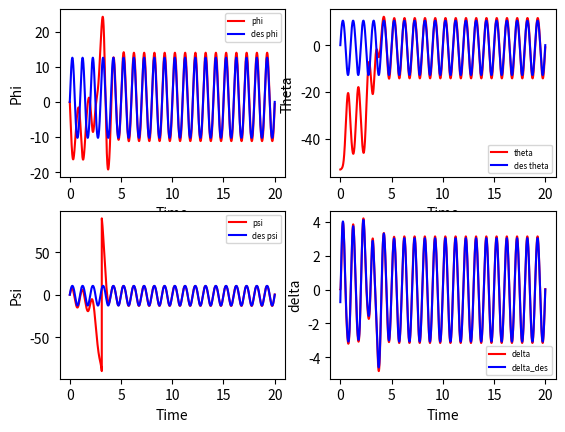

Source code (Python):
import numpy as np
import scipy.linalg
import matplotlib.pyplot as plt
#from RK4_matrix import RK4 as RK4

m = 0.8
g = 9.81
l = 0.42
T0 = m*g

end = 20
N = end*1000 + 1
time = np.linspace(0.0, end, N)
h = time[1] - time[0]
#states
R = np.zeros((N,3,3))
omg = np.zeros((N,3))
delt = np.zeros(N)
delt_d = np.zeros(N)

def hat(v):
	A = np.zeros((3,3))
	A[0,1] = -v[2]
	A[0,2] = v[1]
	A[1,2] = -v[0]
	A[1,0] = v[2]
	A[2,0] = -v[1]
	A[2,1] = v[0]
	return A

def vee(A):
	v = np.zeros(3)
	v[0] = A[2,1]
	v[1] = A[0,2]
	v[2] = A[1,0]
	return v

def axang2rotm(ax, ang):
    K = hat(ax/np.linalg.norm(ax))
    return np.eye(3) + np.sin(ang)*K + (1-np.cos(ang))*np.dot(K,K)

#initialize states
R[0,:,:] = axang2rotm(np.array([0.5, 0.0, 1.0]), np.pi)
#print(scipy.linalg.det(R[0,:,:]))
omg[0,:] = np.array([0.0,0.0,np.pi/2.0])
delt[0] = 0.0
delt_d[0] = 0.0

des_ax = np.array([1.0,1.0,1.0])
des_ax = des_ax/scipy.linalg.norm(des_ax)
freq = 2.0*np.pi
amp = 20.0*np.pi/180.0
axang_des = np.zeros((N,4))
omgdes = np.zeros((N,3))
omgdes_d = np.zeros((N,3))
omgdes_dd = np.zeros((N,3))
omgdes_ddd = np.zeros((N,3))


delt_des = np.zeros(N)
delt_desd = np.zeros(N)
delt_desdd = np.zeros(N)

Jxx = 0.01111
Jyy = 0.0136
Jzz = 0.02275

J = 2.0*np.array([[Jxx, 0.0, 0.0],
                  [0.0, Jyy, 0.0],
                  [0.0, 0.0, Jzz]])

J_inv = 0.5*np.array([[1/Jxx, 0.0, 0.0],
                      [0.0, 1/Jyy, 0.0],
                      [0.0, 0.0, 1/Jzz]])
    
k_R = 0.5*((2.0*np.pi)**2)*J
k_omg = 0.5*4.0*np.pi*J
eta_n = 8*np.pi
zeta = 1.0

D = 16*np.pi*np.eye(3)
K = (eta_n**2)*np.eye(3)

M = np.zeros((N,3))
M_d = np.zeros((N,3))
M_dd = np.zeros((N,3))
 
Mdes = np.zeros((N,3))
Mdes_d = np.zeros((N,3))
Mdes_dd = np.zeros((N,3))

Rdes = np.zeros((N,3,3))
Re = np.zeros((N,3,3))

omg_d = np.zeros((N,3))
omg_dd = np.zeros((N,3))
omg_ddd = np.zeros((N,3)) 

e_omg = np.zeros((N,3))
e_omgd = np.zeros((N,3))
e_omgdd = np.zeros((N,3))

phi = np.zeros(N)
th = np.zeros(N)
psi = np.zeros(N)

phi_d = np.zeros(N)
th_d = np.zeros(N)
psi_d = np.zeros(N)


A = np.array([[0.0, 0.0, 0.0, 1.0, 0.0, 0.0],
              [0.0, 0.0, 0.0, 0.0, 1.0, 0.0],
              [0.0, 0.0, 0.0, 0.0, 0.0, 1.0],
              [-K[0,0], -K[0,1], -K[0,2], -D[0,0], -D[0,1], -D[0,2]],
              [-K[1,0], -K[1,1], -K[1,2], -D[1,0], -D[1,1], -D[1,2]],
              [-K[2,0], -K[2,1], -K[2,2], -D[2,0], -D[2,1], -D[2,2]]])

B = np.array([[0.0, 0.0, 0.0],
              [0.0, 0.0, 0.0],
              [0.0, 0.0, 0.0],
              [1.0, 0.0, 0.0],
              [0.0, 1.0, 0.0],
              [0.0, 0.0, 1.0]])

M_arr = np.array([M[0,0], M[0,1], M[0,2], M_d[0,0], M_d[0,1], M_d[0,2]])
u1 = np.zeros(4) 
u1d = 0.0

def sw_biplane_model(R, omg, delt, delt_d, u, h):
    #R_del = np.array([[1.0, 0.0, 0.0],
    #                  [0.0, np.cos(delt), -np.sin(delt)],
    #                  [0.0, np.sin(delt), np.cos(delt)]])
    Ixx = 0.01111
    Iyy = 0.0136
    Izz = 0.02275
    I = 2.0*np.array([[Ixx, 0.0, 0.0],
                      [0.0, Iyy*np.cos(delt)**2 + Izz*np.sin(delt)**2, 0.0 ],
                      [0.0, 0.0, Izz*np.cos(delt)**2 + Iyy*np.sin(delt)**2]])
    I_inv = np.array([[1/I[0,0], 0.0, 0.0],
                      [0.0, 1/I[1,1], 0.0],
                      [0.0, 0.0, 1/I[2,2]]])
    I_dot = delt_d*(Iyy-Izz)*np.sin(delt)*np.array([[0.0,0.0,0.0],
                      [0.0,1.0,0.0],
                      [0.0,0.0,-1.0]])
    l = 0.42
    tau_m = u[0]
    tau_d = u[1]
    T_d = u[2]
    T_m = u[3]
    M = 2.0*np.array([tau_m, l*T_d*np.cos(delt),-l*T_m*np.sin(delt)])
    
    k1 = h*np.dot(I_inv, (-np.dot(I_dot, omg) - np.dot(hat(omg),np.dot(I,omg)) + M))
    k2 = h*np.dot(I_inv, (np.dot(-I_dot, (omg+k1/2.0)) - np.dot(hat(omg+k1/2.0),np.dot(I,(omg+k1/2.0))) + M))
    k3 = h*np.dot(I_inv, (np.dot(-I_dot, (omg+k2/2.0)) - np.dot(hat(omg+k2/2.0),np.dot(I,(omg+k2/2.0))) + M))
    k4 = h*np.dot(I_inv, (np.dot(-I_dot, (omg+k3)) - np.dot(hat(omg+k3),np.dot(I,(omg+k3))) + M))
    omg1 = omg + (k1+2.0*(k2+k3)+k4)/6.0
    delt_dd = (2.0*tau_d - np.sin(2*delt)*(Iyy-Izz)*(omg[1]**2 - omg[2]**2))/(2.0*Ixx)
    delt_d1 = delt_d + h*delt_dd
    #omg_del_1 = np.array([delt_d1, 0.0, 0.0])
    if omg1.all() == 0.0:
        R1 = R
    else:
        R1 = np.dot(R, axang2rotm(omg1/np.linalg.norm(omg1), np.linalg.norm(omg1)*h))
    #if omg_del_1.all() ==0:
    #    R_del_1 = R_del
    #else:
    #    R_del_1 = np.dot(R_del, axang2rotm(np.array([1.0,0.0,0.0]),np.linalg.norm(omg_del_1)*h))
    #del_1 = np.arctan(R_del_1[2,1]/R_del_1[1,1]) 
    del_1 = delt + delt_d1*h
    return R1, omg1, del_1, delt_d1

for i in range(N):
    t = time[i]
    ang = freq*t
    axang_des[i,:] = np.array([des_ax[0], des_ax[1], des_ax[2], amp*np.sin(ang)])
    omgdes[i,:] = amp*freq*np.cos(ang)*des_ax
    omgdes_d[i,:] = -amp*(freq**2)*np.sin(ang)*des_ax
    omgdes_dd[i,:] = -amp*(freq**3)*np.cos(ang)*des_ax
    omgdes_ddd[i,:] = amp*(freq**4)*np.sin(ang)*des_ax
    
    Rdes[i,:,:] = axang2rotm(des_ax, amp*np.sin(ang))
    Re[i,:,:] = np.dot(Rdes[i,:,:].transpose(), R[i,:,:])
    #print(Rdes[i,:,:])
    omg_d[i,:] = np.dot(J_inv, M[i,:]-np.dot(hat(omg[i,:]), np.dot(J, omg[i,:])))
    
    a1 = np.dot(hat(omg_d[i,:]), np.dot(J,omg[i,:]))
    a2 = np.dot(hat(omg[i,:]), np.dot(J,omg_d[i,:]))
    omg_dd[i,:] = np.dot(J_inv, M_d[i,:] - a1 - a2)
    
    e_omg[i,:] = omg[i,:] - np.dot(Re[i,:,:].transpose(), omgdes[i,:])
    e_omgd[i,:] = omg_d[i,:] - np.dot(Re[i,:,:].transpose(), omgdes_d[i,:]) + np.dot(hat(e_omg[i,:]), np.dot(Re[i,:].transpose(),omgdes[i,:]))
    
    A1 = np.dot(hat(e_omg[i,:]),np.dot(Re[i,:,:].transpose(),omgdes_d[i,:]))
    A2 = np.dot(Re[i,:,:].transpose(), omgdes_dd[i,:])
    A3 = np.dot(hat(e_omgd[i,:]),np.dot(Re[i,:,:].transpose(),omgdes[i,:]))
    A4 = np.dot(hat(e_omg[i,:]),np.dot(hat(e_omg[i,:]),np.dot(Re[i,:,:].transpose(),omgdes[i,:])))
    A5 = np.dot(hat(e_omg[i,:]),np.dot(Re[i,:,:].transpose(),omgdes_d[i,:]))
    e_omgdd[i,:] = omg_dd[i,:] + A1 - A2 + A3 - A4 + A5
    
    P = np.eye(3)
    eR = vee((np.dot(P, Re[i,:,:]) - np.dot(Re[i,:,:].transpose(), P)))/2.0
    eR_d = vee(np.dot(Re[i,:,:],hat(e_omg[i,:])) + np.dot(hat(e_omg[i,:]),Re[i,:,:].transpose()))/2.0
    
    B1 = np.dot(Re[i,:,:], np.dot(hat(e_omg[i,:]), hat(e_omg[i,:])))
    B2 = np.dot(hat(e_omgd[i,:]), Re[i,:,:].transpose())
    B3 = np.dot(np.dot(hat(e_omg[i,:]), hat(e_omg[i,:])), Re[i,:,:].transpose())
    eR_dd = vee(B1+B2-B3)/2.0
    
    C1 = np.dot(J, omgdes_d[i,:])
    C2 = np.dot(hat(omgdes[i,:]), np.dot(J, omgdes[i,:]))
    Mdes[i,:] = -np.dot(k_R,eR) - np.dot(k_omg,e_omg[i,:]) + np.dot(Re[i,:,:].transpose(), C1+C2)
    
    D1 = np.dot(hat(e_omg[i,:]),Re[i,:,:].transpose())
    D2 = np.dot(J, omgdes_d[i,:]) + np.dot(hat(omgdes[i,:]), np.dot(J, omgdes[i,:]))
    D3 = np.dot(J, omgdes_dd[i,:])
    D4 = np.dot(hat(omgdes_d[i,:]),np.dot(J,omgdes[i,:]))
    D5 = np.dot(hat(omgdes[i,:]),np.dot(J,omgdes_d[i,:]))
    Mdes_d[i,:] = -np.dot(k_R,eR_d) - np.dot(k_omg,e_omgd[i,:]) - np.dot(D1, D2) + np.dot(Re[i,:,:].transpose(),(D3 + D4 + D5))
    
    E1 = np.dot(hat(e_omg[i,:]),np.dot(hat(e_omg[i,:]),Re[i,:,:].transpose()))
    E2 = np.dot(hat(e_omgd[i,:]),Re[i,:,:].transpose())
    E3 = np.dot(J,omgdes_d[i,:]) + np.dot(hat(omgdes[i,:]), np.dot(J, omgdes[i,:]))
    E4 = np.dot(hat(e_omg[i,:]),Re[i,:,:].transpose())
    E5 = np.dot(J, omgdes_dd[i,:])
    E6 = np.dot(hat(omgdes_d[i,:]), np.dot(J, omgdes[i,:]))
    E7 = np.dot(hat(omgdes[i,:]),np.dot(J,omgdes_d[i,:]))
    E8 = np.dot(J,omgdes_ddd[i,:])
    E9 = np.dot(hat(omgdes_dd[i,:]), np.dot(J, omgdes[i,:]))
    E10 = 2.0*np.dot(hat(omgdes_d[i,:]), np.dot(J, omgdes_d[i,:]))
    E11 = np.dot(hat(omgdes[i,:]),np.dot(J, omgdes_dd[i,:]))
    Mdes_dd[i,:] = -np.dot(k_R,eR_dd) - np.dot(k_omg,e_omgdd[i,:]) + np.dot((E1-E2),E3)- np.dot(E4, (E5 + E6 + E7)) + np.dot(Re[i,:,:].transpose(), (E8 + E9 + E10 + E11))
    
    u = Mdes_dd[i,:] + np.dot(D, Mdes_d[i,:]) + np.dot(K, Mdes[i,:])

    M_arr = M_arr + (np.dot(A, M_arr) + np.dot(B, u))*h
    if i<N-1:
        M[i+1,:] = M_arr[:3]
        M_d[i+1,:] = M_arr[3:]
    
    M[i,2] = -2.0*l*T0*np.tan(delt[i])
    M_d[i,2] = -2.0*l*T0*((1.0/np.cos(delt[i]))**2)*delt_d[i]
    #M[i,:] = M_arr[:3]
    #M_d[i,:] = M_arr[3:]
    
    delt_des[i] = -np.arctan(Mdes[i,2]/(2.0*l*T0))
    delt_desd[i] = -2.0*l*T0*Mdes_d[i,2]/(Mdes[i,2]**2 + (2*l*T0)**2)
    delt_desdd[i] = -2.0*l*T0*Mdes_dd[i,2]/(Mdes[i,2]**2 + (2*l*T0)**2) + 4.0*l*T0*Mdes[i,2]*(Mdes_d[i,2]**2)/((Mdes[i,2]**2 + (2.0*l*T0)**2)**2)
    
    v1 = delt_desdd[i] - 2.0*2.0*np.pi*2.0*(delt_d[i] - delt_desd[i]) - ((2*np.pi*2)**2)*(delt[i] - delt_des[i])
    #print(v1*h*h*180.0/np.pi)
    c1 = np.sin(2.0*delt[i])*(Jyy-Jzz)*((omg[i,1])**2 - (omg[i,2])**2)/(2.0*Jxx)
    u1[1] = Jxx*(c1+v1)   ### tau_delta
    u1[0] = M_arr[0]/2.0
    u1[2] = M_arr[1]/(2.0*l*np.cos(delt[i]))
    u1[3] = T0/np.cos(delt[i])
    
    u1d = u1d + h*(u1-u1d)/(0.015)
    #u1 = u - np.dot(D, M_d[i,:]) - np.dot(K, M[i,:])
    #nu_z =  -u1[2]*(np.cos(delt[i])**2)/(2.0*l*T0) - 2.0*(delt_d[i]**2)*np.tan(delt[i])
    #tau_delta = Jxx*v1 + 0.5*(Jyy-Jzz)*np.sin(2*delt[i])*((omg[i,1]**2)-(omg[i,2]**2))
    #print(i, "      ", omg[i,:]*180.0/np.pi)
    if i<N-1:
        R[i+1,:,:] = sw_biplane_model(R[i,:,:], omg[i,:], delt[i], delt_d[i], u1d, h)[0]
        omg[i+1,:] = sw_biplane_model(R[i,:,:], omg[i,:], delt[i], delt_d[i], u1d, h)[1]
        delt[i+1] = sw_biplane_model(R[i,:,:], omg[i,:], delt[i], delt_d[i], u1d, h)[2]
        delt_d[i+1] = sw_biplane_model(R[i,:,:], omg[i,:], delt[i], delt_d[i], u1d, h)[3]
    
    #print(delt[i])
    phi[i] = np.arcsin(R[i,2,1])
    th[i]  = np.arctan(-R[i,2,0]/R[i,2,2])
    psi[i] = np.arctan(-R[i,0,1]/R[i,1,1])
    #print(R[i,1,1])
    
    phi_d[i] = np.arcsin(Rdes[i,2,1])
    th_d[i]  = np.arctan(-Rdes[i,2,0]/Rdes[i,2,2])
    psi_d[i] = np.arctan(-Rdes[i,0,1]/Rdes[i,1,1])
    
fig, ax = plt.subplots(2,2)
ax[0,0].plot(time, 180.0*(1/np.pi)*phi,'r')
ax[0,0].plot(time, 180.0*(1/np.pi)*phi_d,'b')
ax[0,0].set_xlabel('Time')
ax[0,0].set_ylabel('Phi')
ax[0,0].legend(['phi', 'des phi'], fontsize='xx-small')

ax[0,1].plot(time, 180.0*(1/np.pi)*th,'r')
ax[0,1].plot(time, 180.0*(1/np.pi)*th_d,'b')
ax[0,1].set_xlabel('Time')
ax[0,1].set_ylabel('Theta')
ax[0,1].legend(['theta', 'des theta'], fontsize='xx-small')

ax[1,0].plot(time, 180.0*(1/np.pi)*psi,'r')
ax[1,0].plot(time, 180.0*(1/np.pi)*psi_d,'b')
ax[1,0].set_xlabel('Time')
ax[1,0].set_ylabel('Psi')
ax[1,0].legend(['psi', 'des psi'], fontsize='xx-small')

ax[1,1].plot(time, 180.0*(1/np.pi)*delt,'r')
ax[1,1].plot(time, 180.0*(1/np.pi)*delt_des,'b')
ax[1,1].set_xlabel('Time')
ax[1,1].set_ylabel('delta')
ax[1,1].legend(['delta', 'delta_des'], fontsize='xx-small')

plt.show()